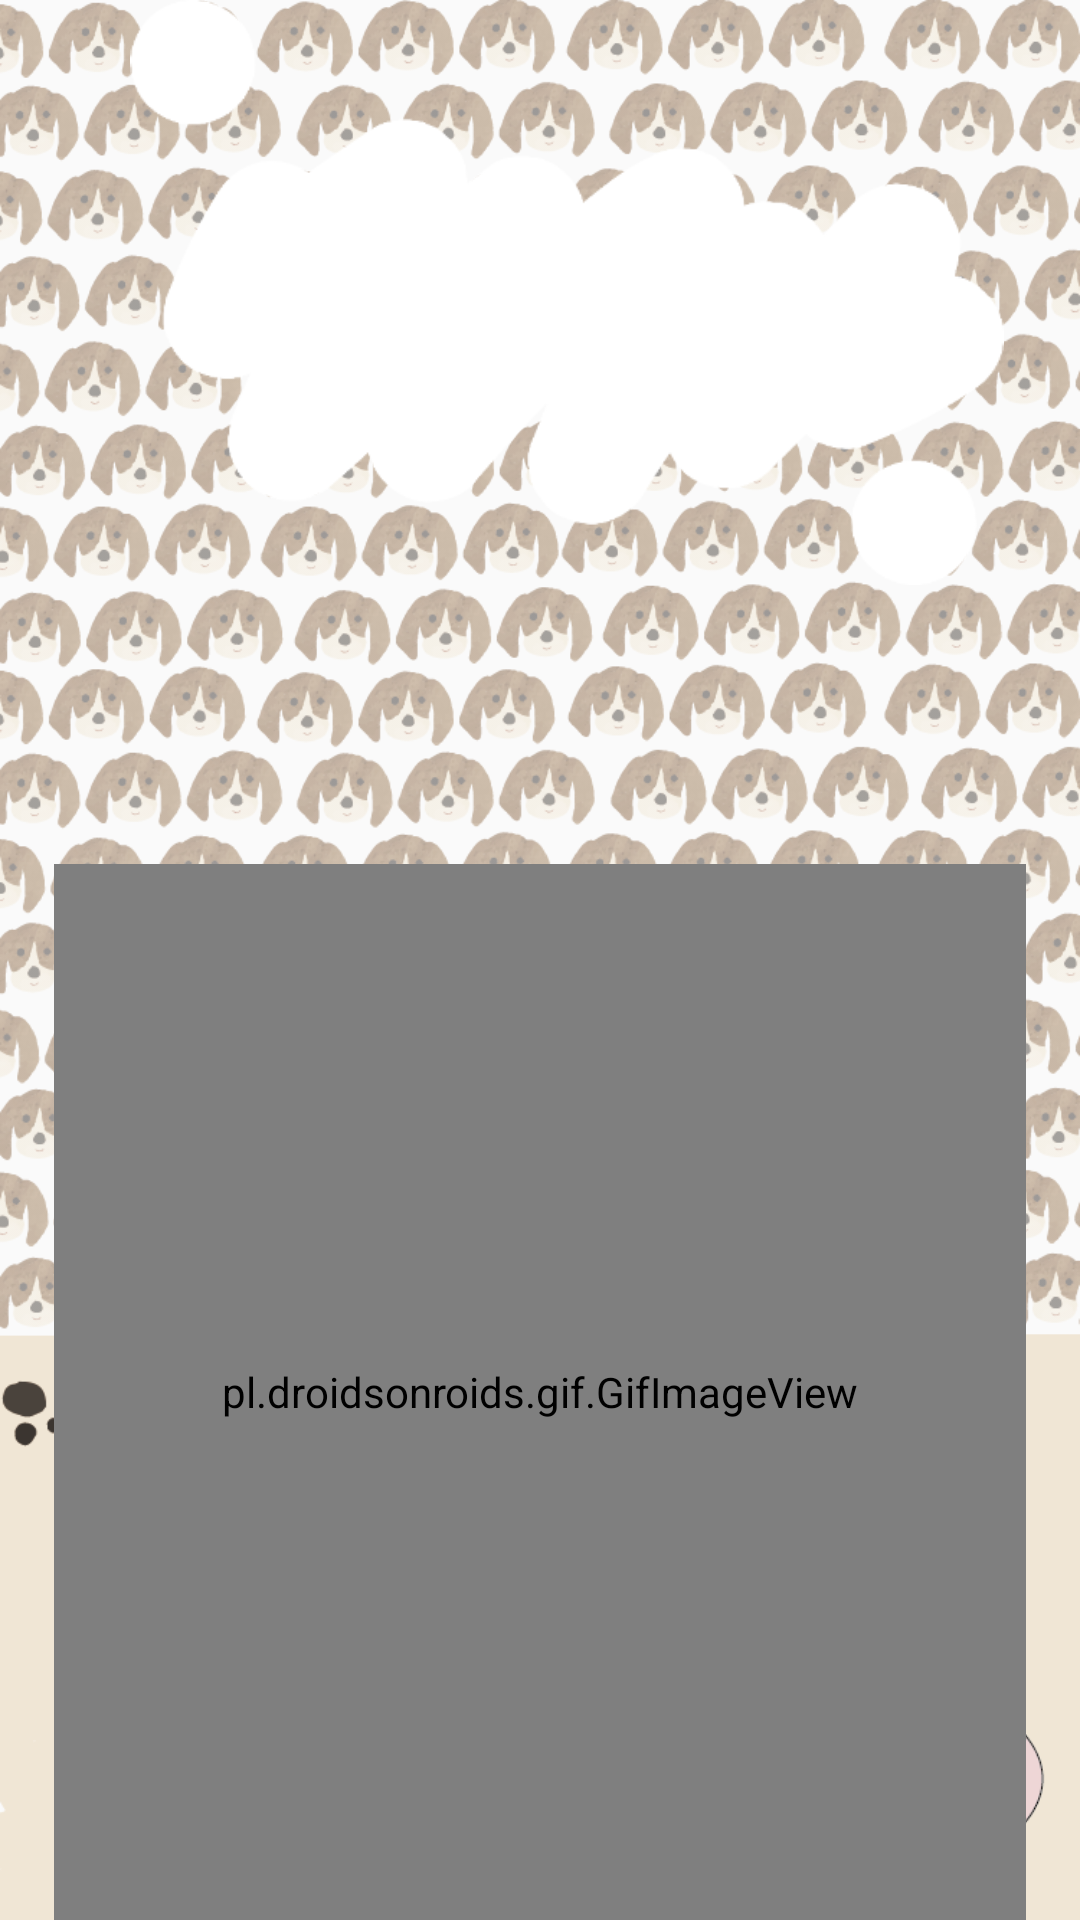

Layout XML and referenced resources for this Android screen:
<!-- AndroidManifest.xml: application theme AppTheme -->
<!-- res/layout/activity_angrybeagle.xml -->
<?xml version="1.0" encoding="utf-8"?>
<RelativeLayout xmlns:android="http://schemas.android.com/apk/res/android"
    xmlns:app="http://schemas.android.com/apk/res-auto"
    xmlns:tools="http://schemas.android.com/tools"
    android:layout_width="match_parent"
    android:layout_height="match_parent"
    android:background="@drawable/beaglebackground"
    tools:context=".angrybeagle">

    <pl.droidsonroids.gif.GifImageView
        android:id="@+id/gifImageView4"
        android:layout_width="324dp"
        android:layout_height="352dp"
        android:layout_alignParentBottom="true"
        android:layout_centerHorizontal="true"
        android:src="@drawable/beagleangry" />


    <ImageView
        android:id="@+id/imageView11"
        android:layout_width="342dp"
        android:layout_height="195dp"
        android:layout_alignParentEnd="true"
        android:layout_alignParentTop="true"
        app:srcCompat="@drawable/one"
        />

    <TextView
        android:id="@+id/textView"
        android:layout_width="204dp"
        android:layout_height="65dp"
        android:layout_alignParentEnd="true"
        android:layout_alignParentTop="true"
        android:layout_marginEnd="63dp"
        android:layout_marginTop="86dp"
        android:textSize="20dp" />

</RelativeLayout>
<!-- resources referenced by this layout -->
<resources>
  <!-- drawable beagleangry: gif bitmap (drawable, 143713 bytes) -->
  <!-- drawable beaglebackground: png bitmap (drawable, 713151 bytes) -->
  <!-- drawable one: png bitmap (drawable, 15076 bytes) -->
  <style name="AppTheme" parent="Base.Theme.AppCompat.Light.DarkActionBar">
          
          <item name="colorPrimary">@color/colorPrimary</item>
          <item name="colorPrimaryDark">@color/colorPrimaryDark</item>
          <item name="colorAccent">@color/colorAccent</item>
      </style>
  <color name="colorPrimary">#a97866</color>
  <color name="colorPrimaryDark">#303F9F</color>
  <color name="colorAccent">#FF4081</color>
</resources>
